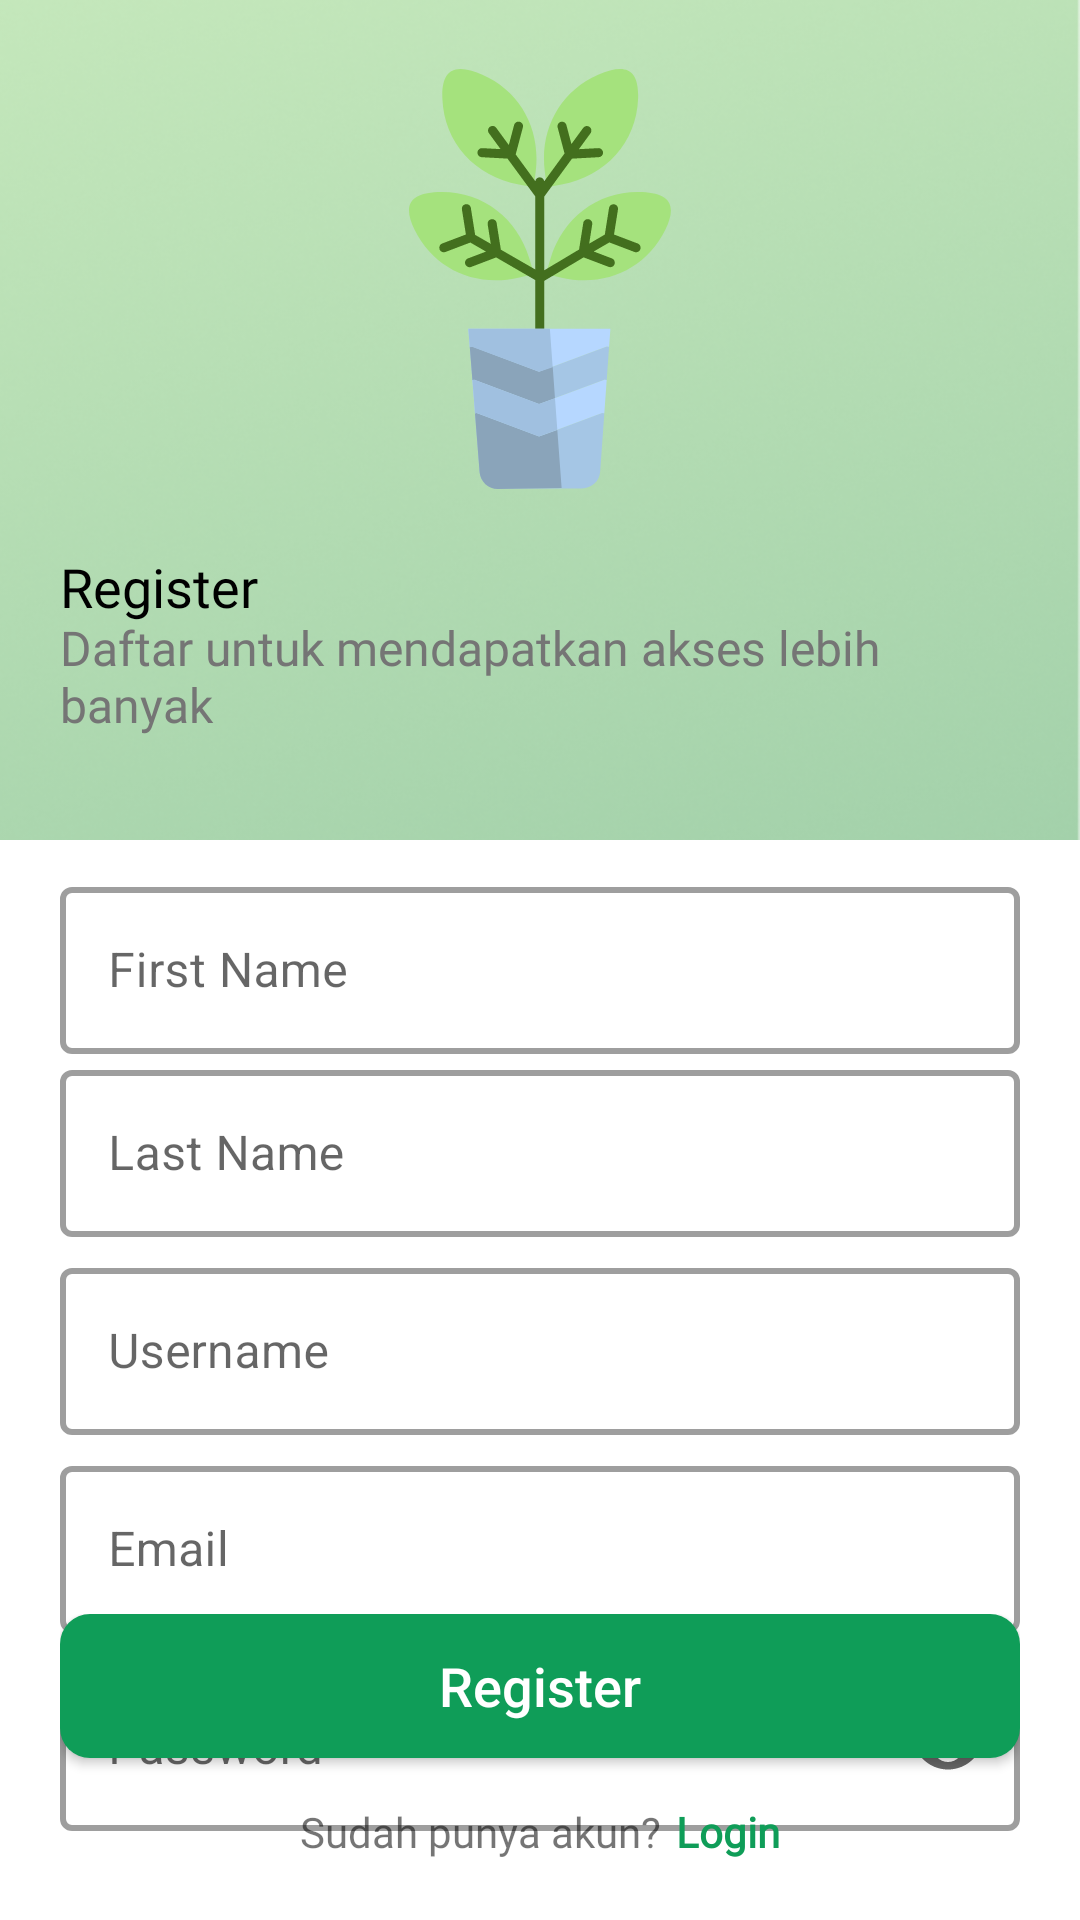

This screen was rendered from an Android layout file. Write that file and the resources it references.
<!-- AndroidManifest.xml: application theme Theme.Plant -->
<!-- res/layout/activity_register.xml -->
<?xml version="1.0" encoding="utf-8"?>
<androidx.constraintlayout.widget.ConstraintLayout xmlns:android="http://schemas.android.com/apk/res/android"
    xmlns:app="http://schemas.android.com/apk/res-auto"
    xmlns:tools="http://schemas.android.com/tools"
    android:layout_width="match_parent"
    android:layout_height="match_parent"
    tools:context=".ui.login.LoginActivity">

    <ImageView
        android:id="@+id/imageView"
        android:layout_width="match_parent"
        android:layout_height="280dp"
        android:scaleType="centerCrop"
        android:src="@drawable/bg_screen"
        app:layout_constraintTop_toTopOf="parent" />

    <androidx.constraintlayout.widget.ConstraintLayout
        android:layout_width="match_parent"
        android:layout_height="0dp"
        app:layout_constraintBottom_toBottomOf="@+id/imageView"
        app:layout_constraintTop_toTopOf="parent">

        <ImageView
            android:layout_width="wrap_content"
            android:layout_height="140dp"
            android:src="@drawable/img_logo_plant"
            app:layout_constraintBottom_toTopOf="@+id/linearLayout"
            app:layout_constraintEnd_toEndOf="parent"
            app:layout_constraintStart_toStartOf="parent"
            app:layout_constraintTop_toTopOf="parent" />

        <LinearLayout
            android:id="@+id/linearLayout"
            android:layout_width="match_parent"
            android:layout_height="wrap_content"
            android:layout_marginStart="20dp"
            android:layout_marginEnd="20dp"
            android:layout_marginBottom="35dp"
            android:orientation="vertical"
            app:layout_constraintBottom_toBottomOf="parent"
            app:layout_constraintStart_toStartOf="parent">

            <TextView
                android:layout_width="wrap_content"
                android:layout_height="wrap_content"
                android:fontFamily="@font/bold"
                android:includeFontPadding="false"
                android:text="@string/title_register"
                android:textColor="@color/text_color"
                android:textSize="18sp" />


            <TextView
                android:layout_width="wrap_content"
                android:layout_height="wrap_content"
                android:fontFamily="@font/regular"
                android:includeFontPadding="false"
                android:text="@string/dec_register"
                android:textColor="@color/text_color_secondary"
                android:textSize="16sp" />

        </LinearLayout>

    </androidx.constraintlayout.widget.ConstraintLayout>

    <androidx.constraintlayout.widget.ConstraintLayout
        android:layout_width="match_parent"
        android:layout_height="0dp"
        android:layout_marginTop="-20dp"
        android:background="@drawable/round_bottom"
        android:orientation="vertical"
        android:padding="20dp"
        app:layout_constraintBottom_toBottomOf="parent"
        app:layout_constraintTop_toBottomOf="@+id/imageView">

        <LinearLayout
            android:id="@+id/linearLayout2"
            android:layout_width="match_parent"
            android:layout_height="wrap_content"
            android:layout_marginTop="10dp"
            android:orientation="vertical"
            app:layout_constraintTop_toTopOf="parent">

            <com.google.android.material.textfield.TextInputLayout
                style="@style/Widget.MaterialComponents.TextInputLayout.OutlinedBox"
                android:layout_width="match_parent"
                android:layout_height="wrap_content"
                app:boxStrokeWidth="2dp">

                <com.google.android.material.textfield.TextInputEditText
                    android:id="@+id/etFirstName"
                    android:layout_width="match_parent"
                    android:layout_height="wrap_content"
                    android:hint="@string/title_first_name"
                    android:maxLines="1"
                    tools:ignore="UnusedAttribute" />
            </com.google.android.material.textfield.TextInputLayout>

            <com.google.android.material.textfield.TextInputLayout
                style="@style/Widget.MaterialComponents.TextInputLayout.OutlinedBox"
                android:layout_width="match_parent"
                android:layout_height="wrap_content"
                app:boxStrokeWidth="2dp">

                <com.google.android.material.textfield.TextInputEditText
                    android:id="@+id/etLastName"
                    android:layout_width="match_parent"
                    android:layout_height="wrap_content"
                    android:hint="@string/title_last_name"
                    android:maxLines="1"
                    tools:ignore="UnusedAttribute" />
            </com.google.android.material.textfield.TextInputLayout>

            <com.google.android.material.textfield.TextInputLayout
                style="@style/Widget.MaterialComponents.TextInputLayout.OutlinedBox"
                android:layout_width="match_parent"
                android:layout_height="wrap_content"
                android:layout_marginTop="5dp"
                app:boxStrokeWidth="2dp">

                <com.google.android.material.textfield.TextInputEditText
                    android:id="@+id/etUsername"
                    android:layout_width="match_parent"
                    android:layout_height="wrap_content"
                    android:hint="@string/title_username"
                    android:inputType="textEmailAddress"
                    android:maxLines="1"
                    tools:ignore="UnusedAttribute" />
            </com.google.android.material.textfield.TextInputLayout>

            <com.google.android.material.textfield.TextInputLayout
                style="@style/Widget.MaterialComponents.TextInputLayout.OutlinedBox"
                android:layout_width="match_parent"
                android:layout_height="wrap_content"
                android:layout_marginTop="5dp"
                app:boxStrokeWidth="2dp">

                <com.google.android.material.textfield.TextInputEditText
                    android:id="@+id/etEmail"
                    android:layout_width="match_parent"
                    android:layout_height="wrap_content"
                    android:hint="@string/title_email"
                    android:inputType="textEmailAddress"
                    android:maxLines="1"
                    tools:ignore="UnusedAttribute" />
            </com.google.android.material.textfield.TextInputLayout>

            <com.google.android.material.textfield.TextInputLayout
                style="@style/Widget.MaterialComponents.TextInputLayout.OutlinedBox"
                android:layout_width="match_parent"
                android:layout_height="wrap_content"
                android:layout_marginTop="5dp"
                app:boxStrokeWidth="2dp"
                app:endIconMode="password_toggle">

                <com.google.android.material.textfield.TextInputEditText
                    android:id="@+id/etPassword"
                    android:layout_width="match_parent"
                    android:layout_height="wrap_content"
                    android:hint="@string/title_password"
                    android:inputType="textPassword"
                    android:maxLines="1"
                    tools:ignore="UnusedAttribute" />
            </com.google.android.material.textfield.TextInputLayout>

        </LinearLayout>

        <LinearLayout
            android:layout_width="match_parent"
            android:layout_height="wrap_content"
            android:gravity="center"
            android:orientation="vertical"
            app:layout_constraintBottom_toBottomOf="parent">

            <Button
                android:id="@+id/btnRegister"
                android:layout_width="match_parent"
                android:layout_height="wrap_content"
                android:layout_marginBottom="15dp"
                android:background="@drawable/round_button"
                android:hint="@string/title_register"
                android:textColorHint="@color/white"
                android:textSize="18sp"
                app:layout_constraintEnd_toEndOf="parent"
                app:layout_constraintStart_toStartOf="parent"
                app:layout_constraintTop_toTopOf="@+id/linearLayout" />

            <LinearLayout
                android:layout_width="wrap_content"
                android:layout_height="wrap_content"
                android:gravity="center">

                <TextView
                    android:layout_width="wrap_content"
                    android:layout_height="wrap_content"
                    android:fontFamily="@font/regular"
                    android:text="@string/dec_sudah_punya_akun" />

                <TextView
                    android:id="@+id/btnLogin"
                    android:layout_width="wrap_content"
                    android:layout_height="wrap_content"
                    android:layout_marginLeft="5dp"
                    android:fontFamily="@font/bold"
                    android:text="@string/title_login"
                    android:textColor="@color/colorPrimary"
                    android:textStyle="bold" />

            </LinearLayout>

        </LinearLayout>
    </androidx.constraintlayout.widget.ConstraintLayout>
</androidx.constraintlayout.widget.ConstraintLayout>
<!-- resources referenced by this layout -->
<resources>
  <color name="colorPrimary">#0F9D58</color>
  <color name="text_color">#000000</color>
  <color name="text_color_secondary">#757575</color>
  <color name="white">#FFFFFFFF</color>
  <!-- drawable bg_screen: png bitmap (drawable, 535602 bytes) -->
  <!-- drawable img_logo_plant: vector/xml drawable (drawable, 6378 chars, omitted) -->
  <!-- drawable round_button (drawable) -->
  <?xml version="1.0" encoding="utf-8"?>
  <ripple xmlns:android="http://schemas.android.com/apk/res/android"
      android:color="@color/colorPrimary">
      <item>
          <shape android:shape="rectangle">
              <solid android:color="@color/colorPrimary" />
              <corners android:radius="10dp" />
          </shape>
      </item>
  </ripple>
  <string name="dec_register">Daftar untuk mendapatkan akses lebih banyak</string>
  <string name="dec_sudah_punya_akun">Sudah punya akun?</string>
  <string name="title_email">Email</string>
  <string name="title_first_name">First Name</string>
  <string name="title_last_name">Last Name</string>
  <string name="title_login">Login</string>
  <string name="title_password">Password</string>
  <string name="title_register">Register</string>
  <string name="title_username">Username</string>
  <style name="Theme.Plant" parent="Base.Theme.Plant" />
  <style name="Base.Theme.Plant" parent="Theme.MaterialComponents.DayNight.NoActionBar">
          <item name="colorPrimary">#0F9D58</item>
          <item name="colorPrimaryVariant">#0F9D58</item>
          <item name="colorOnPrimary">#000</item>
      </style>
</resources>
